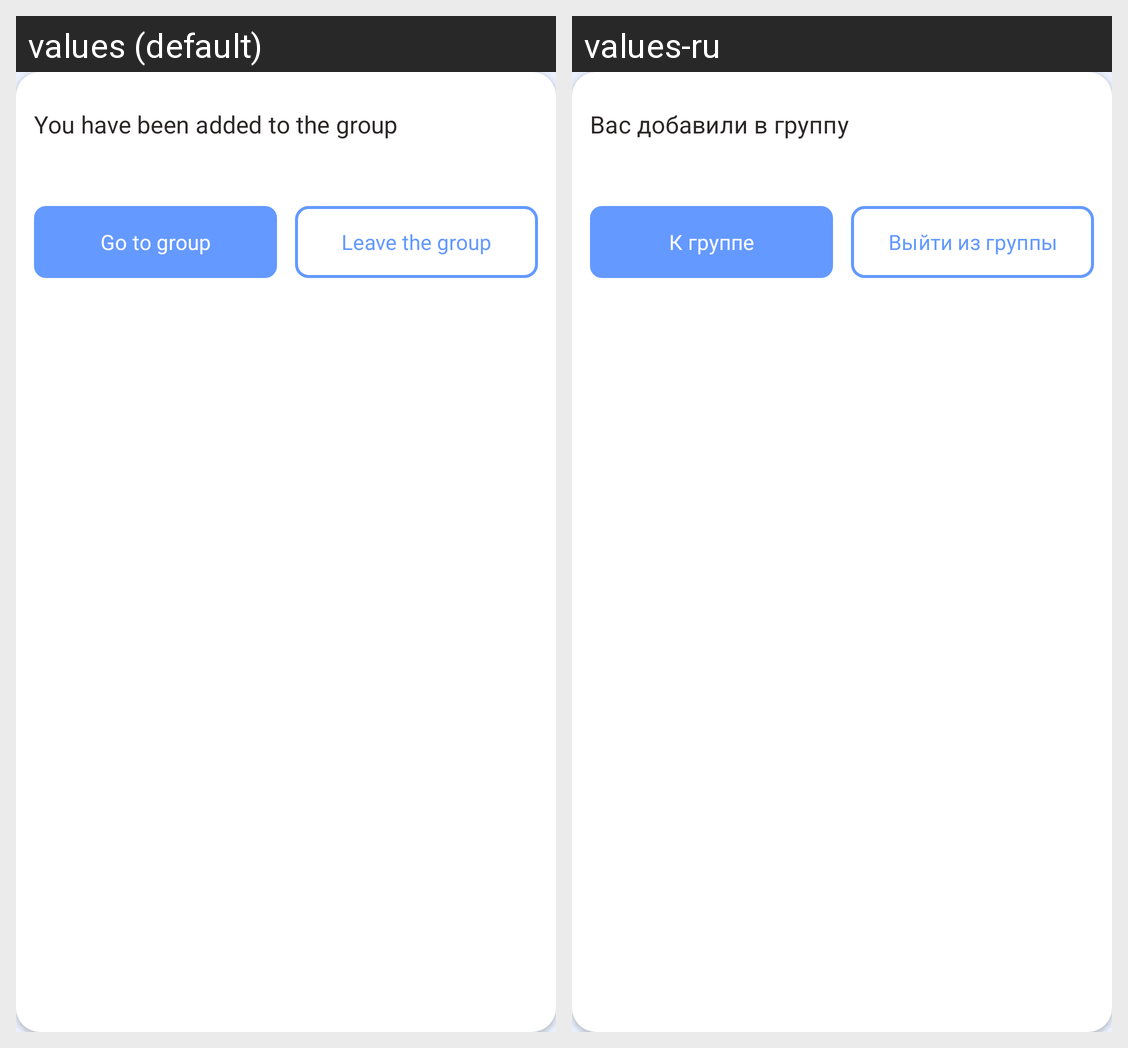

Locale-by-locale string values for the Android screen shown in this grid:
Android screen res/layout/notification_description_card.xml rendered under 2 locales, left to right: values (default), values-ru. Device: Nexus 5 (rendered at 1080×1920; each locale shown at half size, 540×960, under a caption strip naming it); theme Theme.GraduationProject.
Strings drawn on this screen, with the default value and each locale's value (text and hints the layout hard-codes, and strings that could not be matched under every locale, appear in the picture but are not listed):

notification_screen_notification_title
  values: You have been added to the group
  values-ru: Вас добавили в группу

notification_screen_to_group_action
  values: Go to group
  values-ru: К группе

notification_screen_leave_action
  values: Leave the group
  values-ru: Выйти из группы
